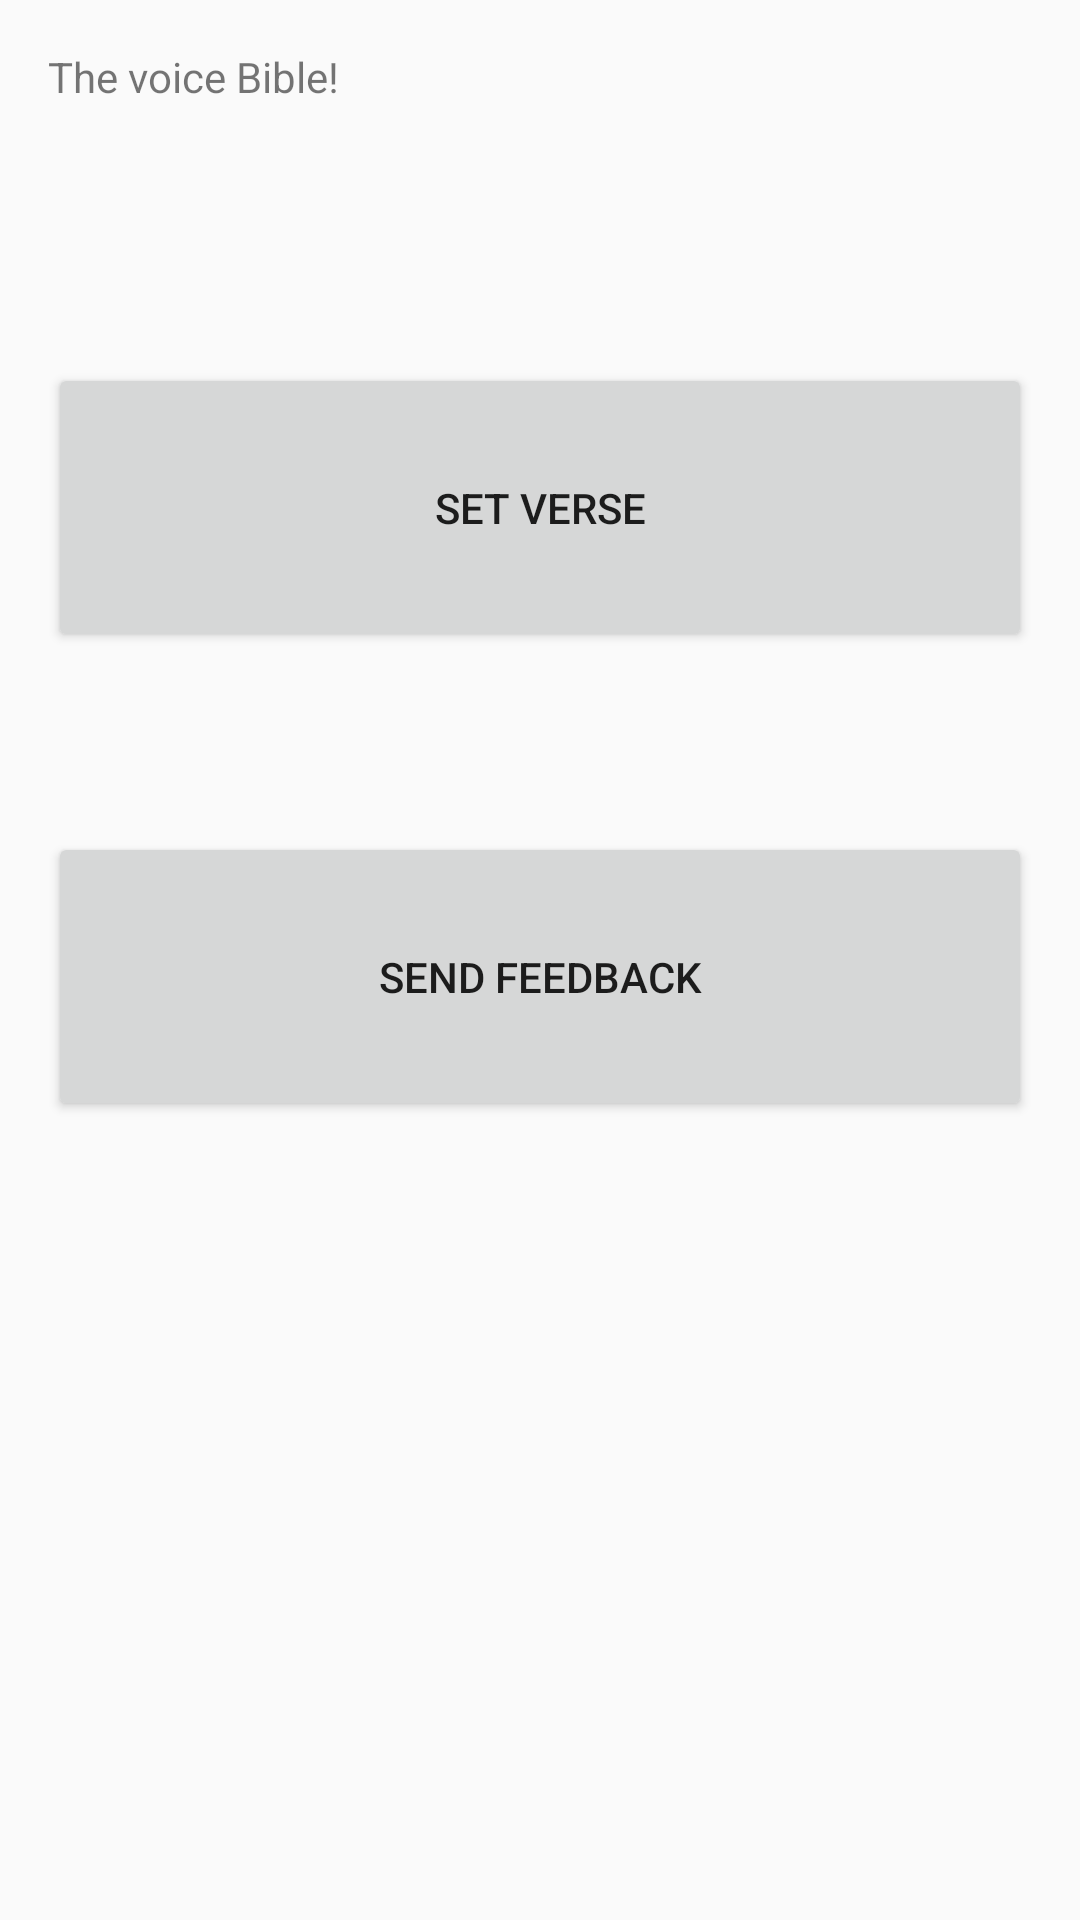

Here is an Android app screen rendered from its layout file. Give the layout XML and the strings, colors and styles it references.
<!-- AndroidManifest.xml: application theme AppTheme -->
<!-- res/layout/activity_main.xml -->
<RelativeLayout xmlns:android="http://schemas.android.com/apk/res/android"
    xmlns:app="http://schemas.android.com/apk/res-auto"
    xmlns:tools="http://schemas.android.com/tools"
    android:layout_width="match_parent"
    android:layout_height="match_parent"
    android:paddingLeft="16dp"
    android:paddingRight="16dp"
    android:paddingBottom="16dp"
    android:paddingTop="16dp"
    tools:context="com.dkreators.example.bibla.MainActivity">

    <TextView
        android:layout_width="wrap_content"
        android:layout_height="wrap_content"
        android:id="@+id/textView"
        android:text="The voice Bible!"
        android:layout_alignParentTop="true" />

        <LinearLayout
            android:layout_width="match_parent"
            android:layout_height="match_parent"
            android:orientation="vertical"
            android:id="@+id/linear_main"
             android:layout_alignParentLeft="true"
            android:layout_marginTop="45dp"
            android:weightSum="1">

            <Button
                android:id="@+id/button_set_bible"
                android:layout_width="match_parent"
                android:layout_height="wrap_content"
                android:layout_marginTop="60dp"
                android:layout_weight="0.14"
                android:onClick="onSetBibleClick"
                android:text="@string/set_bible" />

            <Button
                android:id="@+id/button_feedback"
                android:layout_width="match_parent"
                android:layout_height="wrap_content"
                android:layout_marginTop="60dp"
                android:layout_weight="0.14"
                android:onClick="onFeedback"
                android:text="@string/set_feedback" />
        </LinearLayout>


</RelativeLayout>
<!-- resources referenced by this layout -->
<resources>
  <string name="set_bible">Set Verse</string>
  <string name="set_feedback">Send Feedback</string>
  <style name="AppTheme" parent="Theme.AppCompat.Light.DarkActionBar">
          
          <item name="colorPrimary">@color/colorPrimary</item>
          <item name="colorPrimaryDark">@color/colorPrimaryDark</item>
          <item name="colorAccent">@color/colorAccent</item>
      </style>
  <!-- not gathered from this repository: default colours our renderer supplied (Android Studio template values) -->
  <color name="colorPrimary">#FF6200EE</color>
  <color name="colorPrimaryDark">#FF3700B3</color>
  <color name="colorAccent">#FF03DAC5</color>
</resources>
